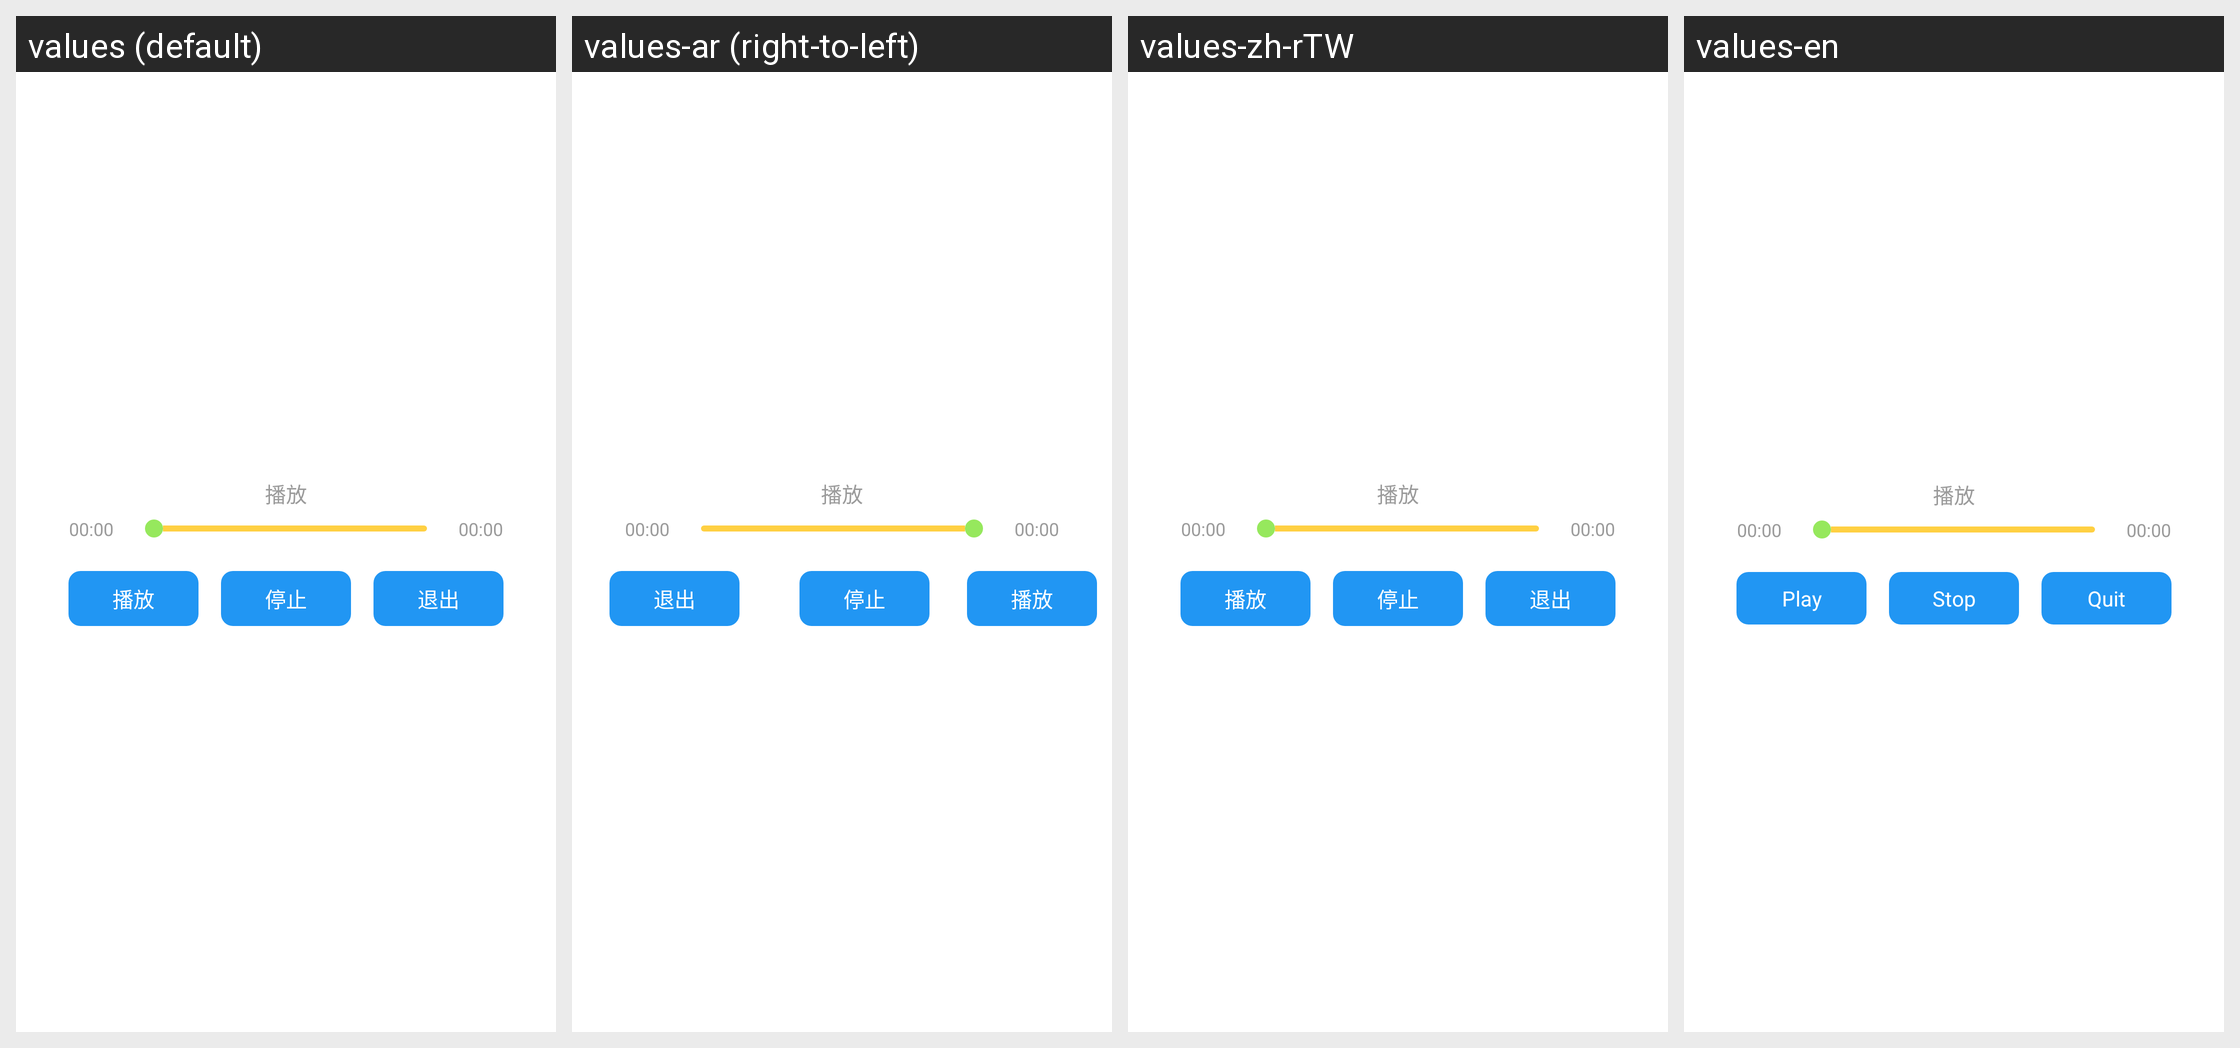

Locale-by-locale string values for the Android screen shown in this grid:
Android screen res/layout/picture_audio_dialog.xml rendered under 4 locales, left to right: values (default), values-ar (right-to-left), values-zh-rTW, values-en. Device: Nexus 5 (rendered at 1080×1920; each locale shown at half size, 540×960, under a caption strip naming it); theme NoTitleTheme.
Other locales in the repository, not shown: values-cs, values-da, values-de, values-el, values-es, values-fi, values-fr, values-in, values-it, values-iw, values-ja, values-ko, values-ms, values-nl, values-pl, values-pt, values-ru, values-sv, values-th, values-tr, values-vi, values-zh, values-zh-rCN, values-zh-rHK.
Strings drawn on this screen, with the default value and each locale's value (text and hints the layout hard-codes, and strings that could not be matched under every locale, appear in the picture but are not listed):

picture_play_audio
  values: 播放
  values-ar: 播放  [not translated; the default value is used]
  values-zh-rTW: 播放  [from values-zh]
  values-en: Play

picture_stop_audio
  values: 停止
  values-ar: 停止  [not translated; the default value is used]
  values-zh-rTW: 停止  [from values-zh]
  values-en: Stop

picture_quit_audio
  values: 退出
  values-ar: 退出  [not translated; the default value is used]
  values-zh-rTW: 退出  [from values-zh]
  values-en: Quit
